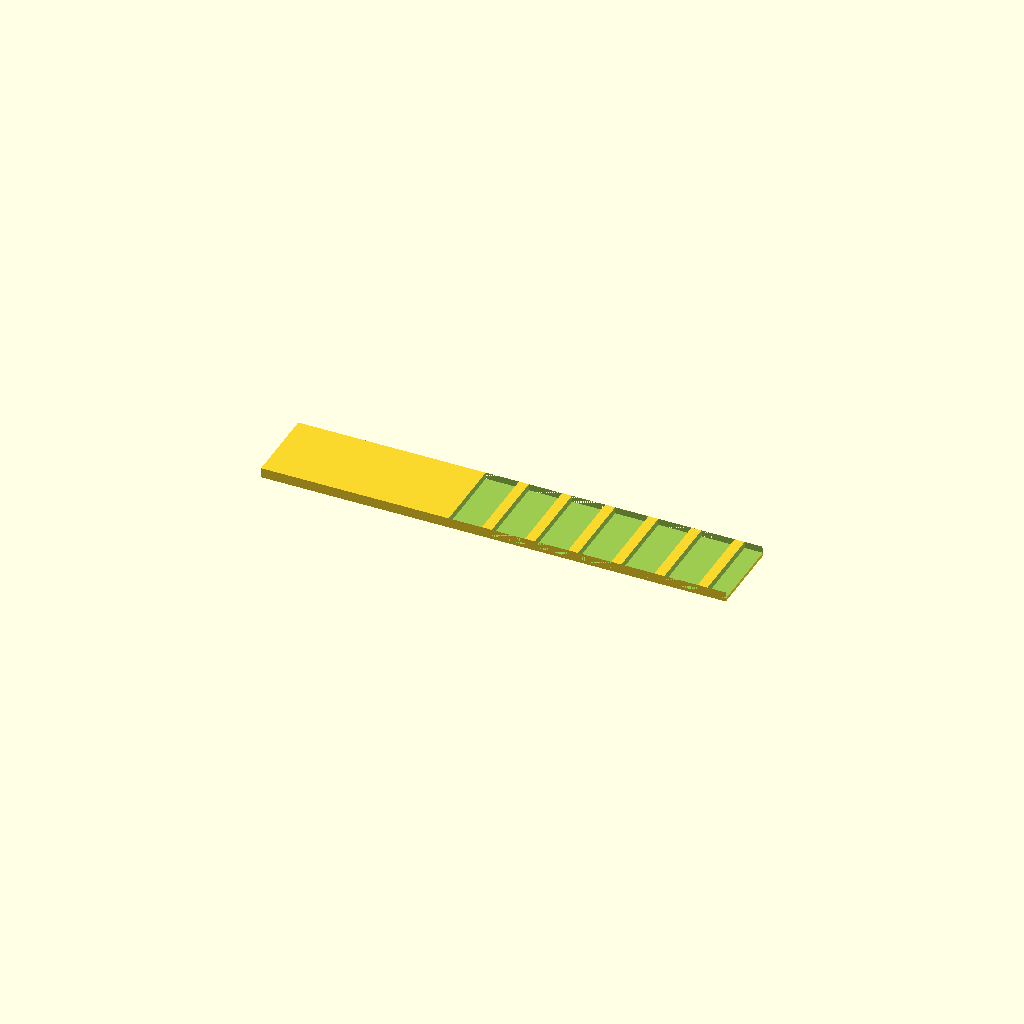
Cell 1 — every parameter at its default value.
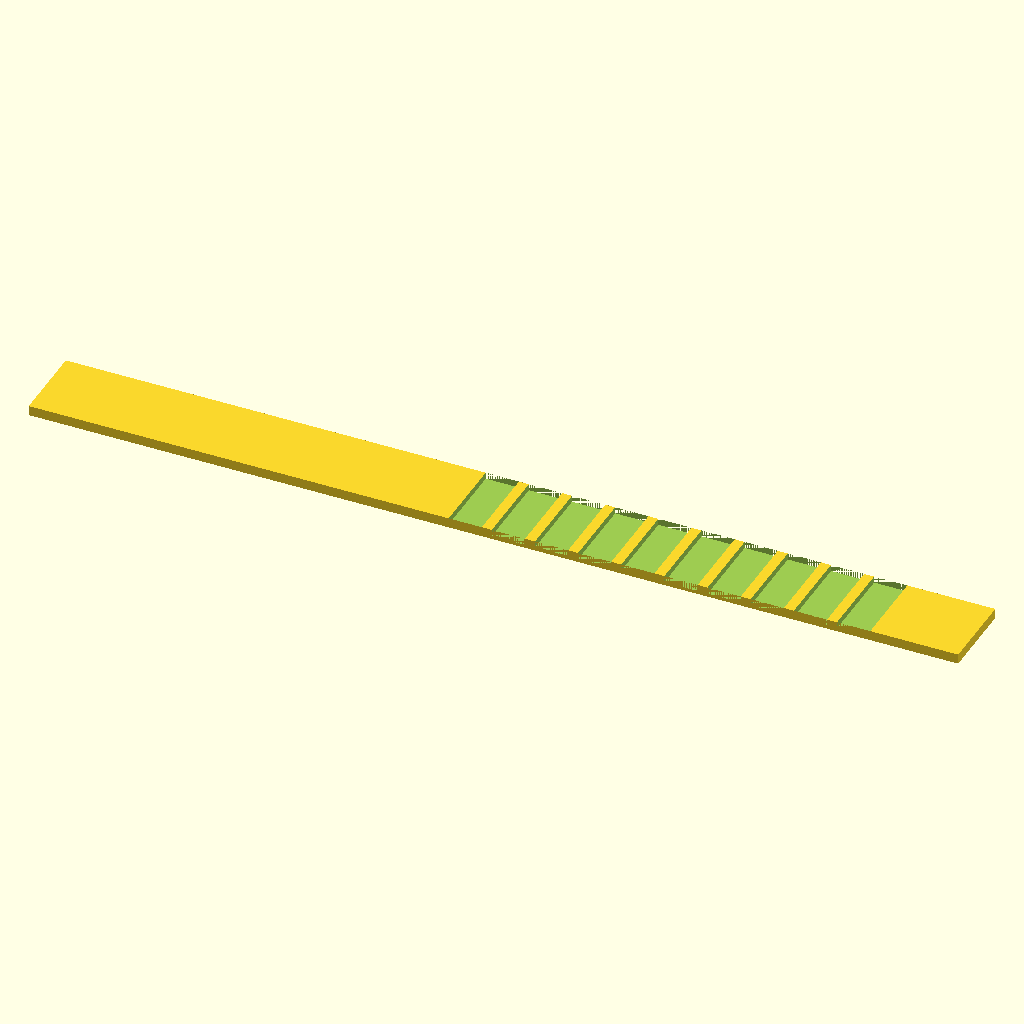
Cell 2 — spine_len set to 140, the other parameters unchanged.
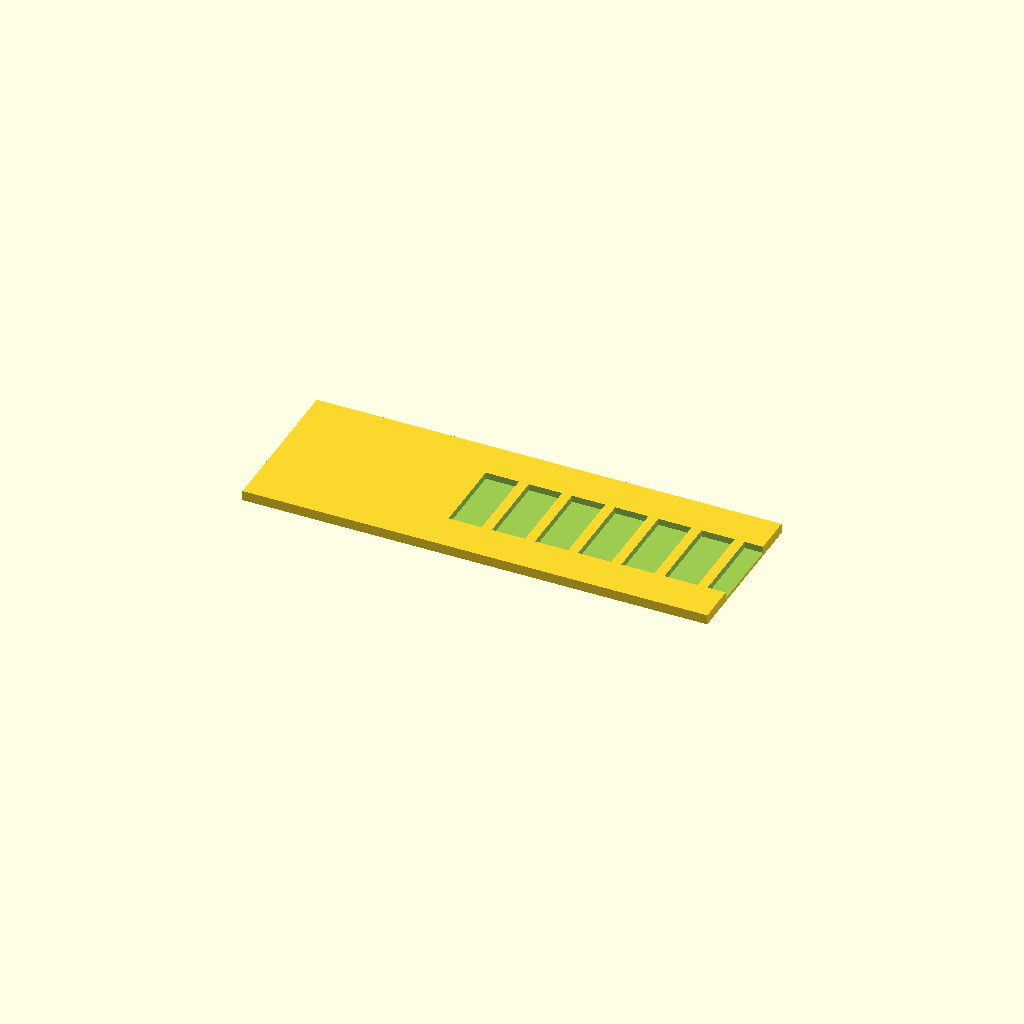
Cell 3 — spine_wid set to 24, the other parameters unchanged.
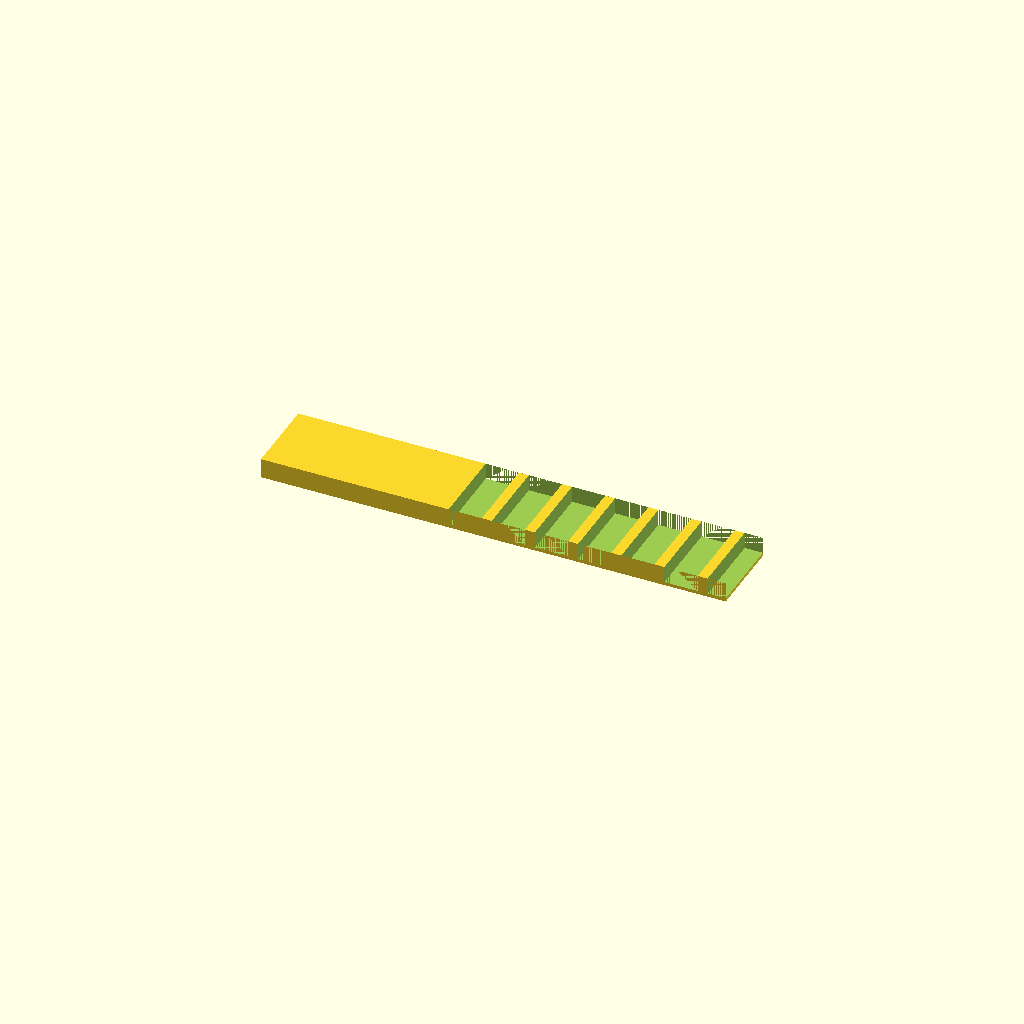
Cell 4 — plate_thk set to 3, the other parameters unchanged.
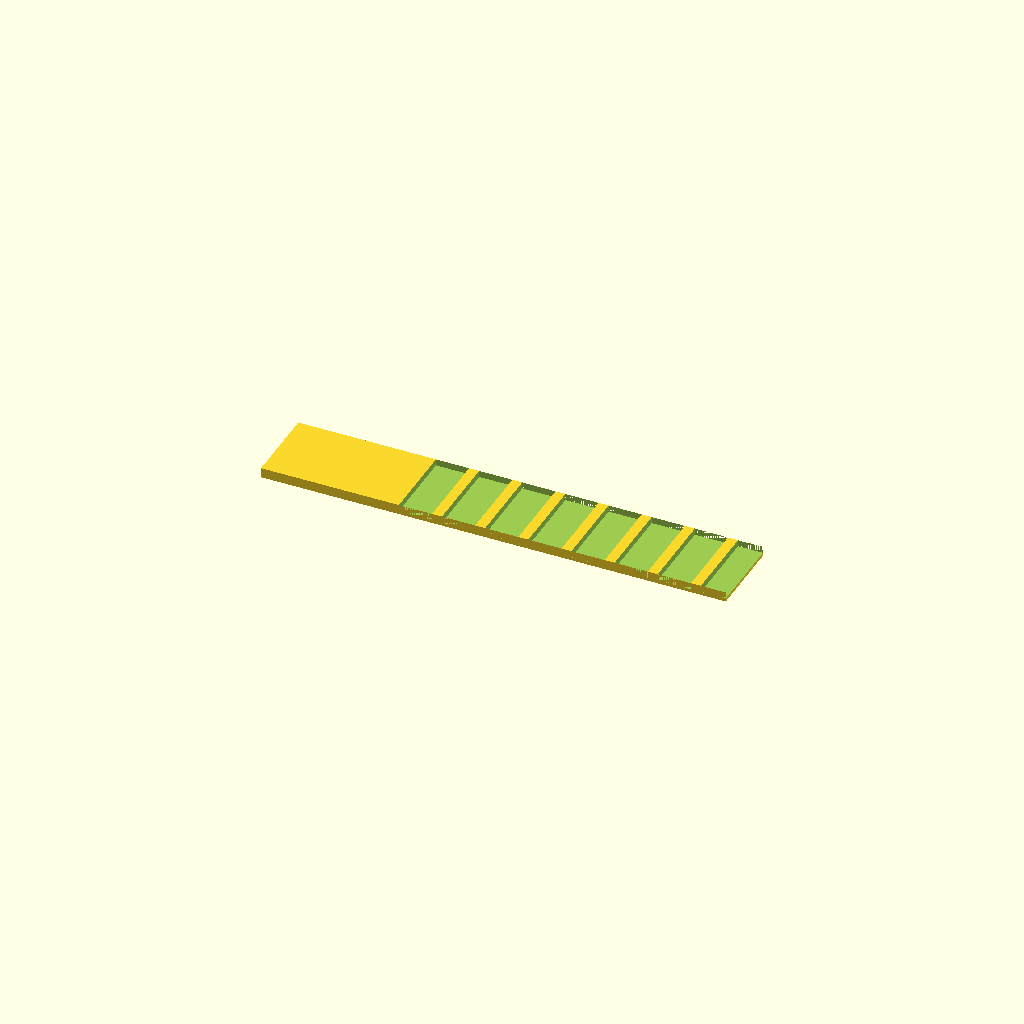
Cell 5: tooth_count = 20 (everything else at default).
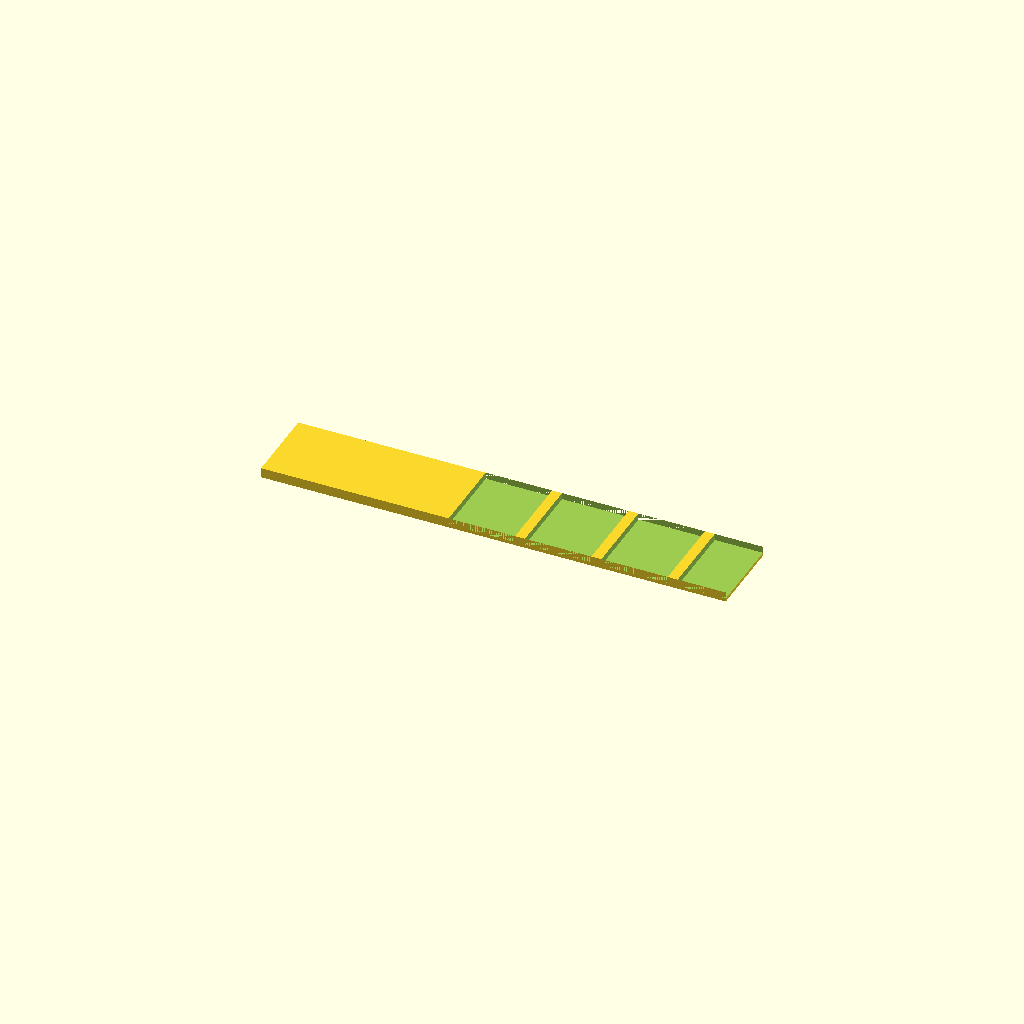
Cell 6 — tooth_w set to 10, the other parameters unchanged.
One fixed orthographic camera (rotation 55°, 0°, 25°; colour scheme Cornfield) for every cell.
The OpenSCAD source (bench/results/gpu-v5s1-g2/code/scadcoder-v5s1/gel_comb_10well_s3_a2.scad):
// 10-well comb for casting agarose gels, printed lying flat
// Units: mm. Print orientation: flat on bed, teeth pointing -Y.

// ---------- Parameters ----------
spine_len      = 70;    // spine (back bar) length along X
spine_wid      = 12;    // spine width along Y
plate_thk      = 1.5;   // plate thickness along Z

tooth_count    = 10;    // number of teeth
tooth_w        = 5.0;   // tooth width along X
tooth_len      = 12;    // tooth length along Y
tooth_gap      = 1.5;   // gap between neighbouring teeth along X

eps            = 0.5;   // cutter overshoot past top/bottom faces
$fn            = 64;    // curve resolution (no curves here, set per rules)

// ---------- Derived ----------
row_start_x = -(tooth_count - 1) * tooth_gap / 2;  // first tooth centre X
row_end_x   = row_start_x + tooth_count * tooth_w + (tooth_count - 1) * tooth_gap;  // last tooth centre X + half pitch

// ---------- Model ----------
difference() {
    // Base plate with spine
    translate([-spine_len / 2, -spine_wid / 2, 0])
        cube([spine_len, spine_wid, plate_thk]);

    // Teeth, row centred on spine in X
    for (i = [0 : tooth_count - 1]) {
        translate([row_start_x + i * (tooth_w + tooth_gap), -tooth_len / 2, eps])
            cube([tooth_w, tooth_len, plate_thk + 2 * eps]);
    }
}
Parameter table extracted from the source (name, type, default, range or options):
spine_len: number, default 70
spine_wid: number, default 12
plate_thk: number, default 1.5
tooth_count: number, default 10
tooth_w: number, default 5
tooth_len: number, default 12
tooth_gap: number, default 1.5
eps: number, default 0.5
